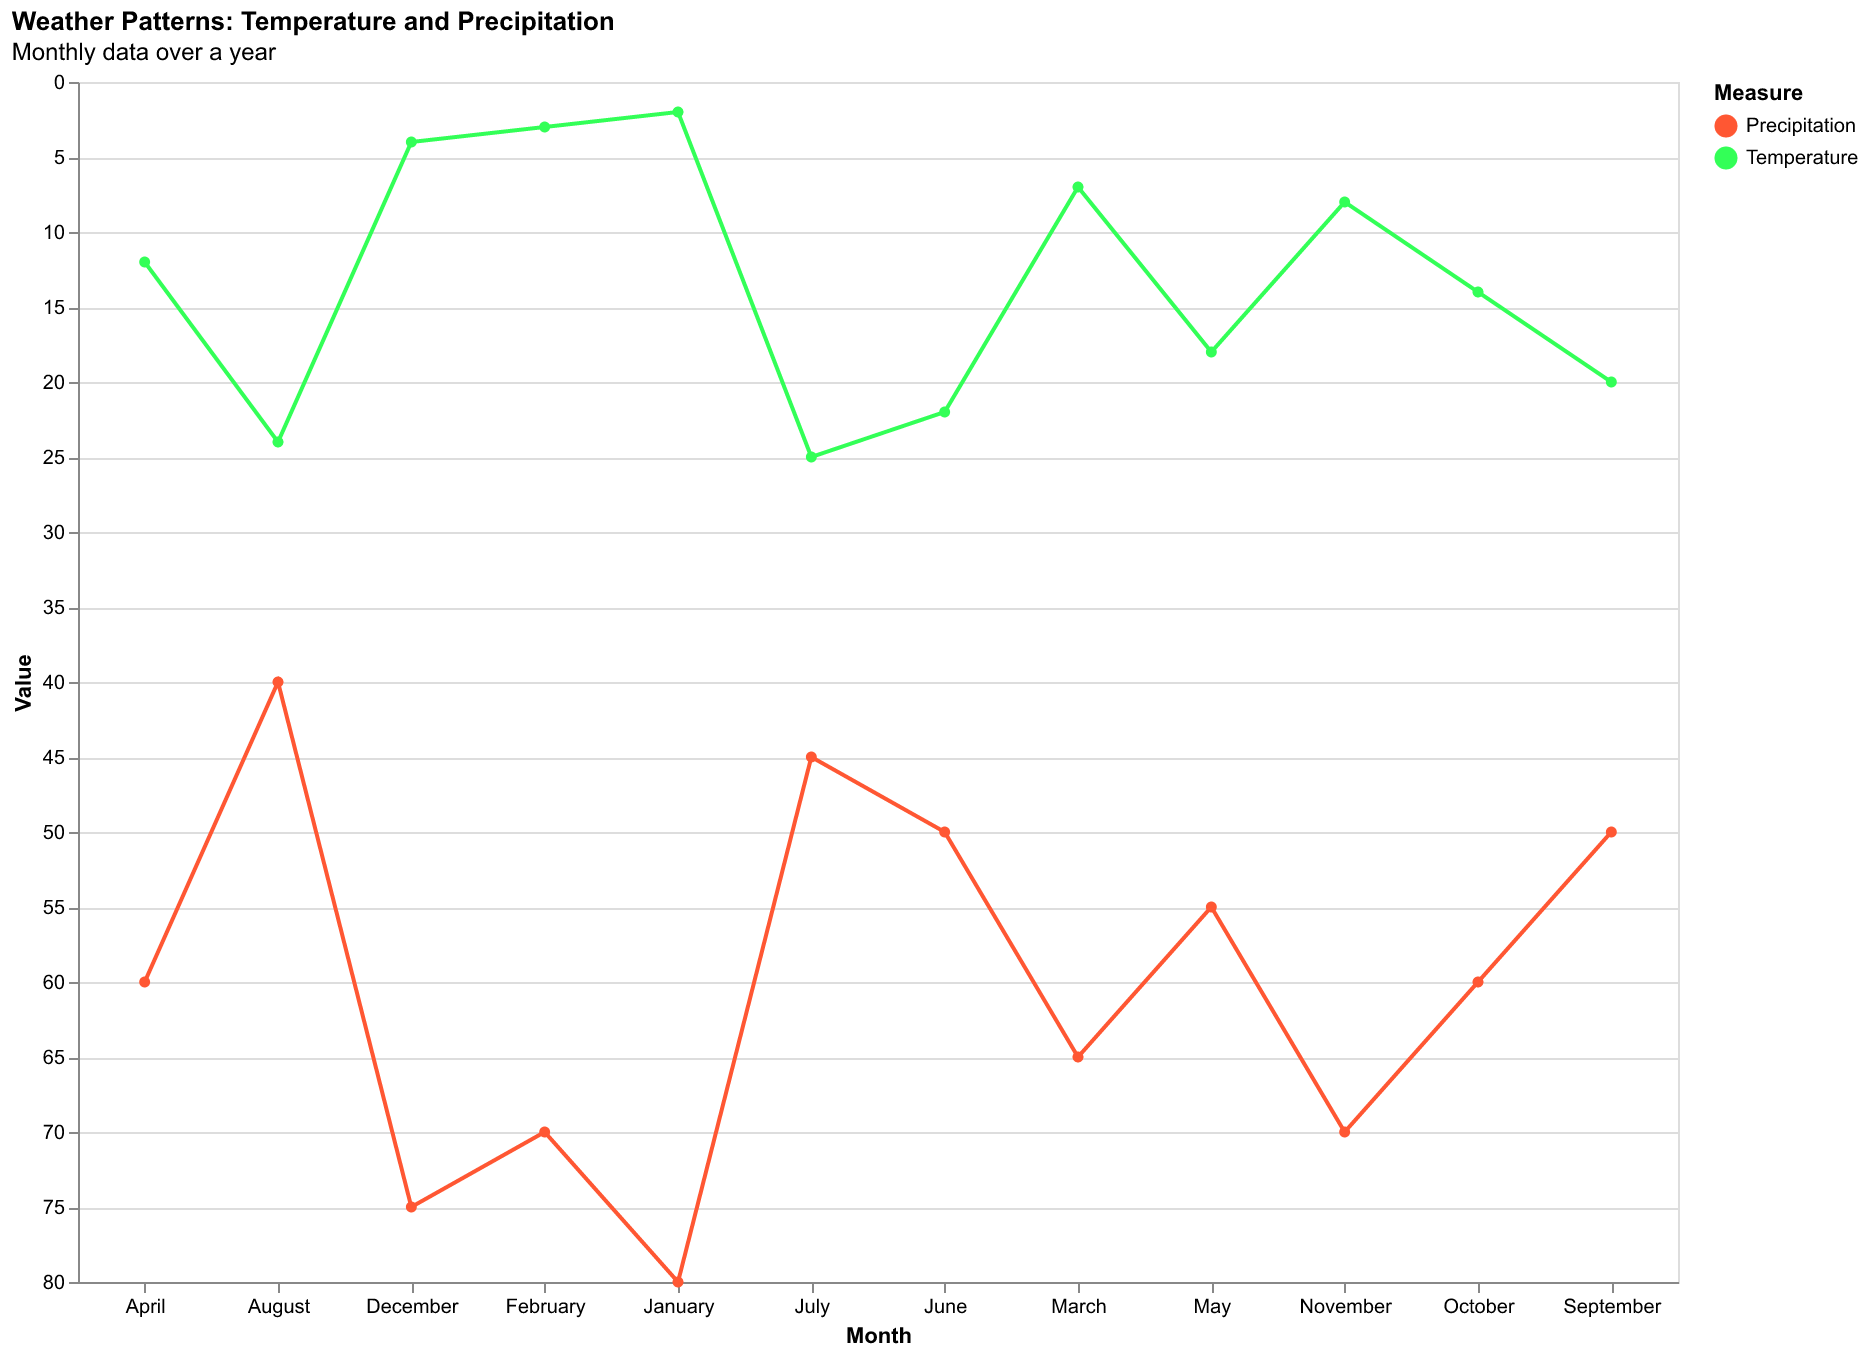

The table this chart was drawn from, first rows:
Month, Temperature, Precipitation
January, 2, 80
February, 3, 70
March, 7, 65
April, 12, 60
May, 18, 55
June, 22, 50
July, 25, 45
August, 24, 40
September, 20, 50
October, 14, 60
November, 8, 70
December, 4, 75
